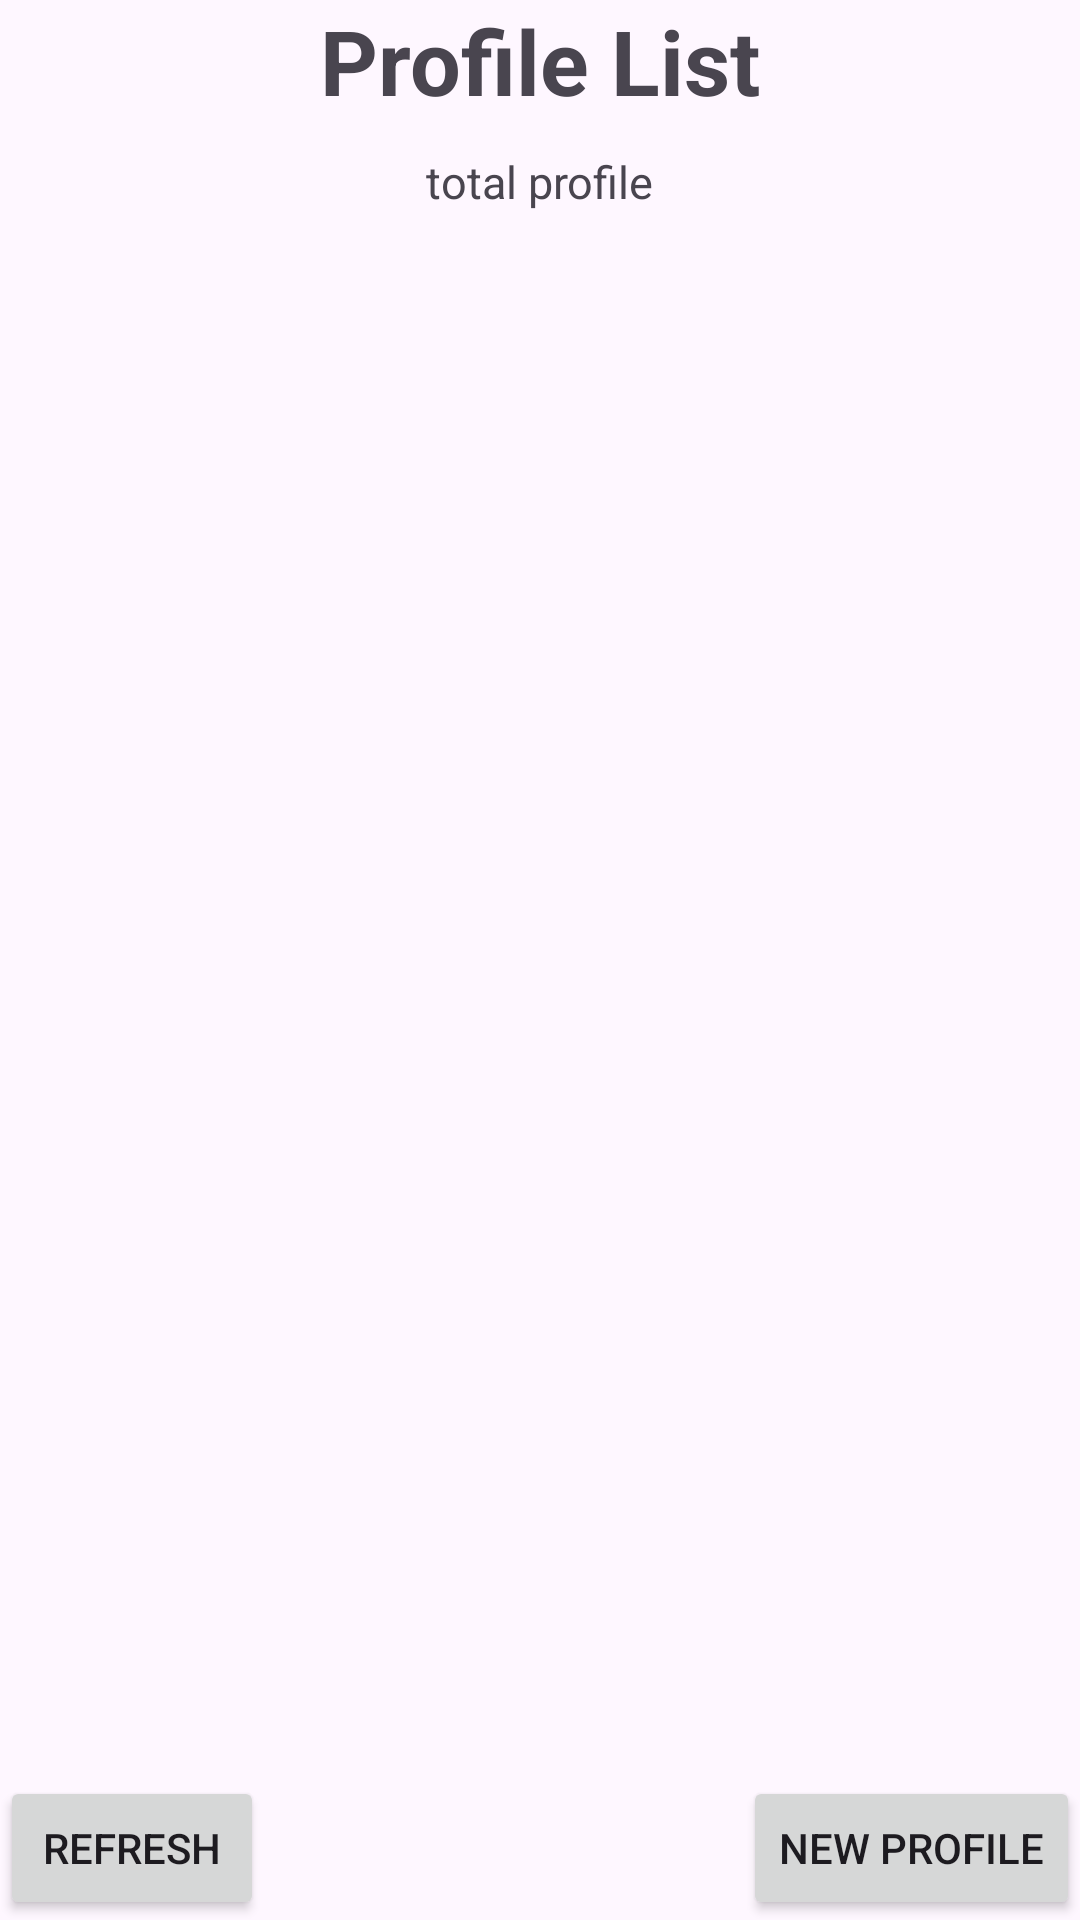

The Android layout XML behind this screen, and the referenced resources:
<!-- AndroidManifest.xml: application theme Theme.Job2 -->
<!-- res/layout/activity_profile_list.xml -->
<?xml version="1.0" encoding="utf-8"?>
<layout xmlns:android="http://schemas.android.com/apk/res/android"
    xmlns:app="http://schemas.android.com/apk/res-auto"
    xmlns:tools="http://schemas.android.com/tools">

    <data>

    </data>

    <androidx.constraintlayout.widget.ConstraintLayout
        android:layout_width="match_parent"
        android:layout_height="match_parent"
        tools:context=".ProfileListActivity">

        <TextView
            android:layout_width="wrap_content"
            android:layout_height="wrap_content"
            android:id="@+id/titleText"
            android:text="Profile List"
            android:textStyle="bold"
            android:textSize="30sp"
            app:layout_constraintTop_toTopOf="parent"
            app:layout_constraintStart_toStartOf="parent"
            app:layout_constraintEnd_toEndOf="parent" />

        <TextView
            android:layout_width="wrap_content"
            android:layout_height="wrap_content"
            android:id="@+id/totalProfile"
            android:text="total profile"
            app:layout_constraintTop_toBottomOf="@id/titleText"
            android:textSize="15sp"
            app:layout_constraintStart_toStartOf="@id/titleText"
            app:layout_constraintEnd_toEndOf="@id/titleText"
            android:layout_marginTop="10dp" />

        <androidx.recyclerview.widget.RecyclerView
            android:layout_width="match_parent"
            android:layout_height="0dp"
            android:id="@+id/recyclerView"
            android:orientation="vertical"
            app:reverseLayout="false"
            tools:listitem="@layout/item_layout"
            app:layout_constraintTop_toBottomOf="@id/totalProfile"
            app:layout_constraintBottom_toBottomOf="parent" />
        <Button
            android:layout_width="wrap_content"
            android:layout_height="wrap_content"
            android:id="@+id/refreshBtn"
            android:text="Refresh"
            app:layout_constraintBottom_toBottomOf="parent"
            app:layout_constraintStart_toStartOf="parent" />

        <Button
            android:layout_width="wrap_content"
            android:layout_height="wrap_content"
            android:id="@+id/newProfileBtn"
            android:text="New Profile"
            app:layout_constraintBottom_toBottomOf="parent"
            app:layout_constraintEnd_toEndOf="parent" />

    </androidx.constraintlayout.widget.ConstraintLayout>
</layout>
<!-- res/layout/item_layout.xml (included above) -->
<?xml version="1.0" encoding="utf-8"?>
<androidx.cardview.widget.CardView xmlns:android="http://schemas.android.com/apk/res/android"
    android:layout_width="match_parent"
    xmlns:app="http://schemas.android.com/apk/res-auto"
    app:cardCornerRadius="15sp"
    app:cardElevation="15dp"
    android:layout_margin="15dp"
    android:layout_height="wrap_content">
    <androidx.constraintlayout.widget.ConstraintLayout
        android:layout_width="match_parent"
        android:layout_height="wrap_content"
        android:padding="15dp"
        >
        <TextView
            android:layout_width="wrap_content"
            android:layout_height="wrap_content"
            android:id="@+id/nameT"
            android:text="username"
            android:textSize="18sp"
            app:layout_constraintTop_toTopOf="parent"
            app:layout_constraintStart_toStartOf="parent"
            />
        <TextView
            android:layout_width="wrap_content"
            android:layout_height="wrap_content"
            android:id="@+id/addressT"
            android:text="address"
            android:textSize="18sp"
            app:layout_constraintTop_toBottomOf="@id/nameT"
            android:layout_marginTop="20dp"
            app:layout_constraintStart_toStartOf="parent"
            />
        <TextView
            android:layout_width="wrap_content"
            android:layout_height="wrap_content"
            android:id="@+id/cityT"
            android:text="city"
            android:textSize="18sp"
            app:layout_constraintTop_toBottomOf="@id/addressT"
            android:layout_marginTop="20dp"
            app:layout_constraintStart_toStartOf="parent"
            />
        <Button
            android:layout_width="wrap_content"
            android:layout_height="wrap_content"
            android:id="@+id/editBtn"
            android:text="Edit"
            android:textSize="18sp"
            app:layout_constraintTop_toBottomOf="@id/cityT"
            android:layout_marginTop="20dp"
            app:layout_constraintStart_toStartOf="parent"
            />
        <Button
            android:layout_width="wrap_content"
            android:layout_height="wrap_content"
            android:id="@+id/deleteBtn"
            android:text="Delete"
            android:backgroundTint="#E83636"
            android:textSize="18sp"
            app:layout_constraintTop_toBottomOf="@id/cityT"
            app:layout_constraintStart_toEndOf="@id/editBtn"
            android:layout_marginTop="20dp"
            android:layout_marginStart="20dp"
            />
    </androidx.constraintlayout.widget.ConstraintLayout>



</androidx.cardview.widget.CardView>
<!-- resources referenced by this layout -->
<resources>
  <style name="Theme.Job2" parent="Base.Theme.Job2" />
  <style name="Base.Theme.Job2" parent="Theme.Material3.DayNight.NoActionBar">
          
          
      </style>
</resources>
